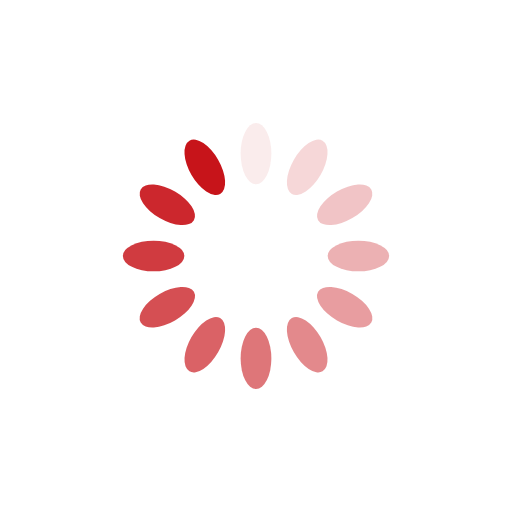
t = 0.00 s
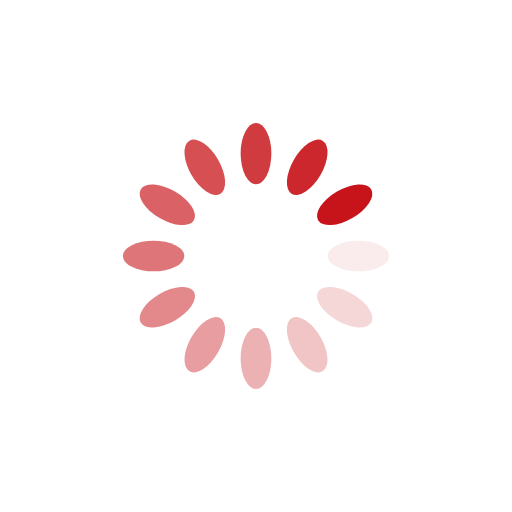
t = 0.25 s
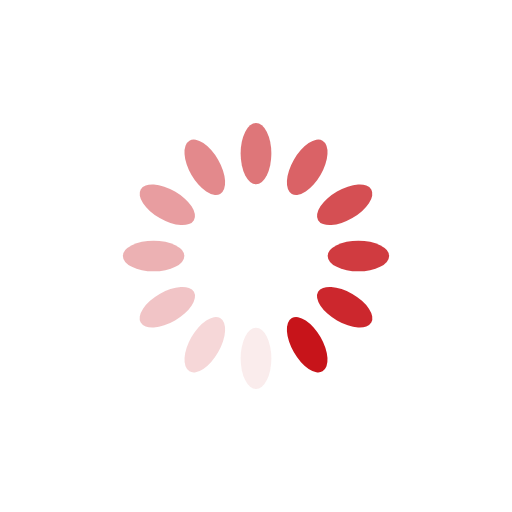
t = 0.50 s
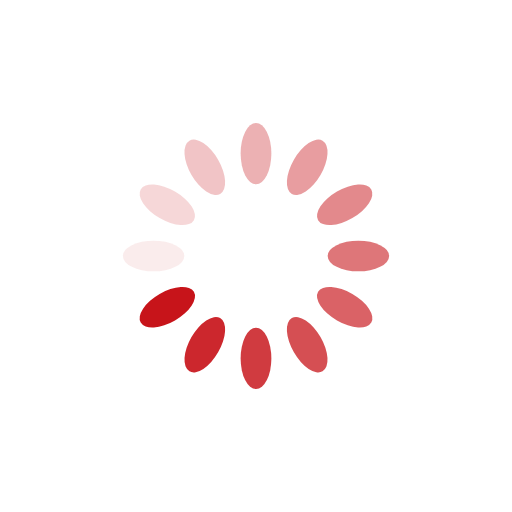
t = 0.75 s

The animated SVG that drew these frames (rendered in a browser with its animation timeline set to each time). Animation: 12 SMIL elements (animate=12); one cycle of 1.00 s, repeats indefinitely.

<?xml version="1.0" encoding="utf-8"?>
<svg xmlns="http://www.w3.org/2000/svg" xmlns:xlink="http://www.w3.org/1999/xlink" style="margin: auto; background: none; display: block; shape-rendering: auto;" width="250px" height="250px" viewBox="0 0 100 100" preserveAspectRatio="xMidYMid">
<g transform="rotate(0 50 50)">
  <rect x="47" y="24" rx="3" ry="6" width="6" height="12" fill="#c7141a">
    <animate attributeName="opacity" values="1;0" keyTimes="0;1" dur="1s" begin="-0.9166666666666666s" repeatCount="indefinite"></animate>
  </rect>
</g><g transform="rotate(30 50 50)">
  <rect x="47" y="24" rx="3" ry="6" width="6" height="12" fill="#c7141a">
    <animate attributeName="opacity" values="1;0" keyTimes="0;1" dur="1s" begin="-0.8333333333333334s" repeatCount="indefinite"></animate>
  </rect>
</g><g transform="rotate(60 50 50)">
  <rect x="47" y="24" rx="3" ry="6" width="6" height="12" fill="#c7141a">
    <animate attributeName="opacity" values="1;0" keyTimes="0;1" dur="1s" begin="-0.75s" repeatCount="indefinite"></animate>
  </rect>
</g><g transform="rotate(90 50 50)">
  <rect x="47" y="24" rx="3" ry="6" width="6" height="12" fill="#c7141a">
    <animate attributeName="opacity" values="1;0" keyTimes="0;1" dur="1s" begin="-0.6666666666666666s" repeatCount="indefinite"></animate>
  </rect>
</g><g transform="rotate(120 50 50)">
  <rect x="47" y="24" rx="3" ry="6" width="6" height="12" fill="#c7141a">
    <animate attributeName="opacity" values="1;0" keyTimes="0;1" dur="1s" begin="-0.5833333333333334s" repeatCount="indefinite"></animate>
  </rect>
</g><g transform="rotate(150 50 50)">
  <rect x="47" y="24" rx="3" ry="6" width="6" height="12" fill="#c7141a">
    <animate attributeName="opacity" values="1;0" keyTimes="0;1" dur="1s" begin="-0.5s" repeatCount="indefinite"></animate>
  </rect>
</g><g transform="rotate(180 50 50)">
  <rect x="47" y="24" rx="3" ry="6" width="6" height="12" fill="#c7141a">
    <animate attributeName="opacity" values="1;0" keyTimes="0;1" dur="1s" begin="-0.4166666666666667s" repeatCount="indefinite"></animate>
  </rect>
</g><g transform="rotate(210 50 50)">
  <rect x="47" y="24" rx="3" ry="6" width="6" height="12" fill="#c7141a">
    <animate attributeName="opacity" values="1;0" keyTimes="0;1" dur="1s" begin="-0.3333333333333333s" repeatCount="indefinite"></animate>
  </rect>
</g><g transform="rotate(240 50 50)">
  <rect x="47" y="24" rx="3" ry="6" width="6" height="12" fill="#c7141a">
    <animate attributeName="opacity" values="1;0" keyTimes="0;1" dur="1s" begin="-0.25s" repeatCount="indefinite"></animate>
  </rect>
</g><g transform="rotate(270 50 50)">
  <rect x="47" y="24" rx="3" ry="6" width="6" height="12" fill="#c7141a">
    <animate attributeName="opacity" values="1;0" keyTimes="0;1" dur="1s" begin="-0.16666666666666666s" repeatCount="indefinite"></animate>
  </rect>
</g><g transform="rotate(300 50 50)">
  <rect x="47" y="24" rx="3" ry="6" width="6" height="12" fill="#c7141a">
    <animate attributeName="opacity" values="1;0" keyTimes="0;1" dur="1s" begin="-0.08333333333333333s" repeatCount="indefinite"></animate>
  </rect>
</g><g transform="rotate(330 50 50)">
  <rect x="47" y="24" rx="3" ry="6" width="6" height="12" fill="#c7141a">
    <animate attributeName="opacity" values="1;0" keyTimes="0;1" dur="1s" begin="0s" repeatCount="indefinite"></animate>
  </rect>
</g>
<!-- [ldio] generated by https://loading.io/ --></svg>